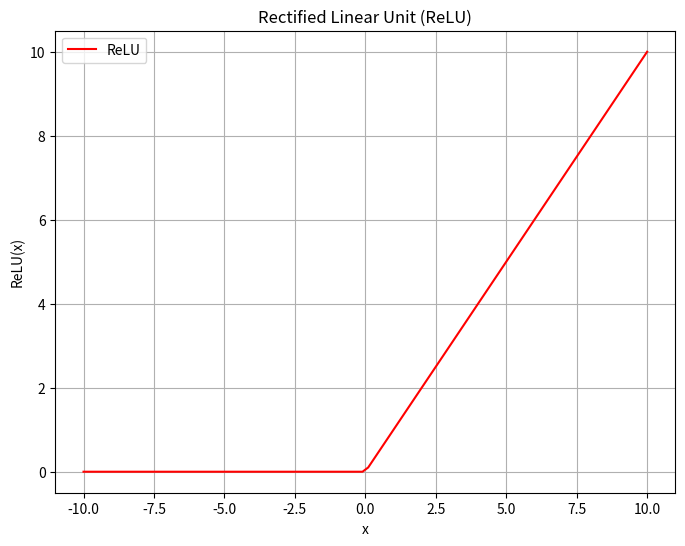

Write the Python code that produced this figure.
import numpy as np
import matplotlib.pyplot as plt

def relu(x):
    return np.maximum(0, x)

# Generate values for x from -10 to 10
x_values = np.linspace(-10, 10, 100)
# Compute the ReLU values for each x
relu_values = relu(x_values)

# Plot the ReLU function
plt.figure(figsize=(8, 6))
plt.plot(x_values, relu_values, label='ReLU', color='r')
plt.title('Rectified Linear Unit (ReLU)')
plt.xlabel('x')
plt.ylabel('ReLU(x)')
plt.grid(True)
plt.legend()
plt.show()
